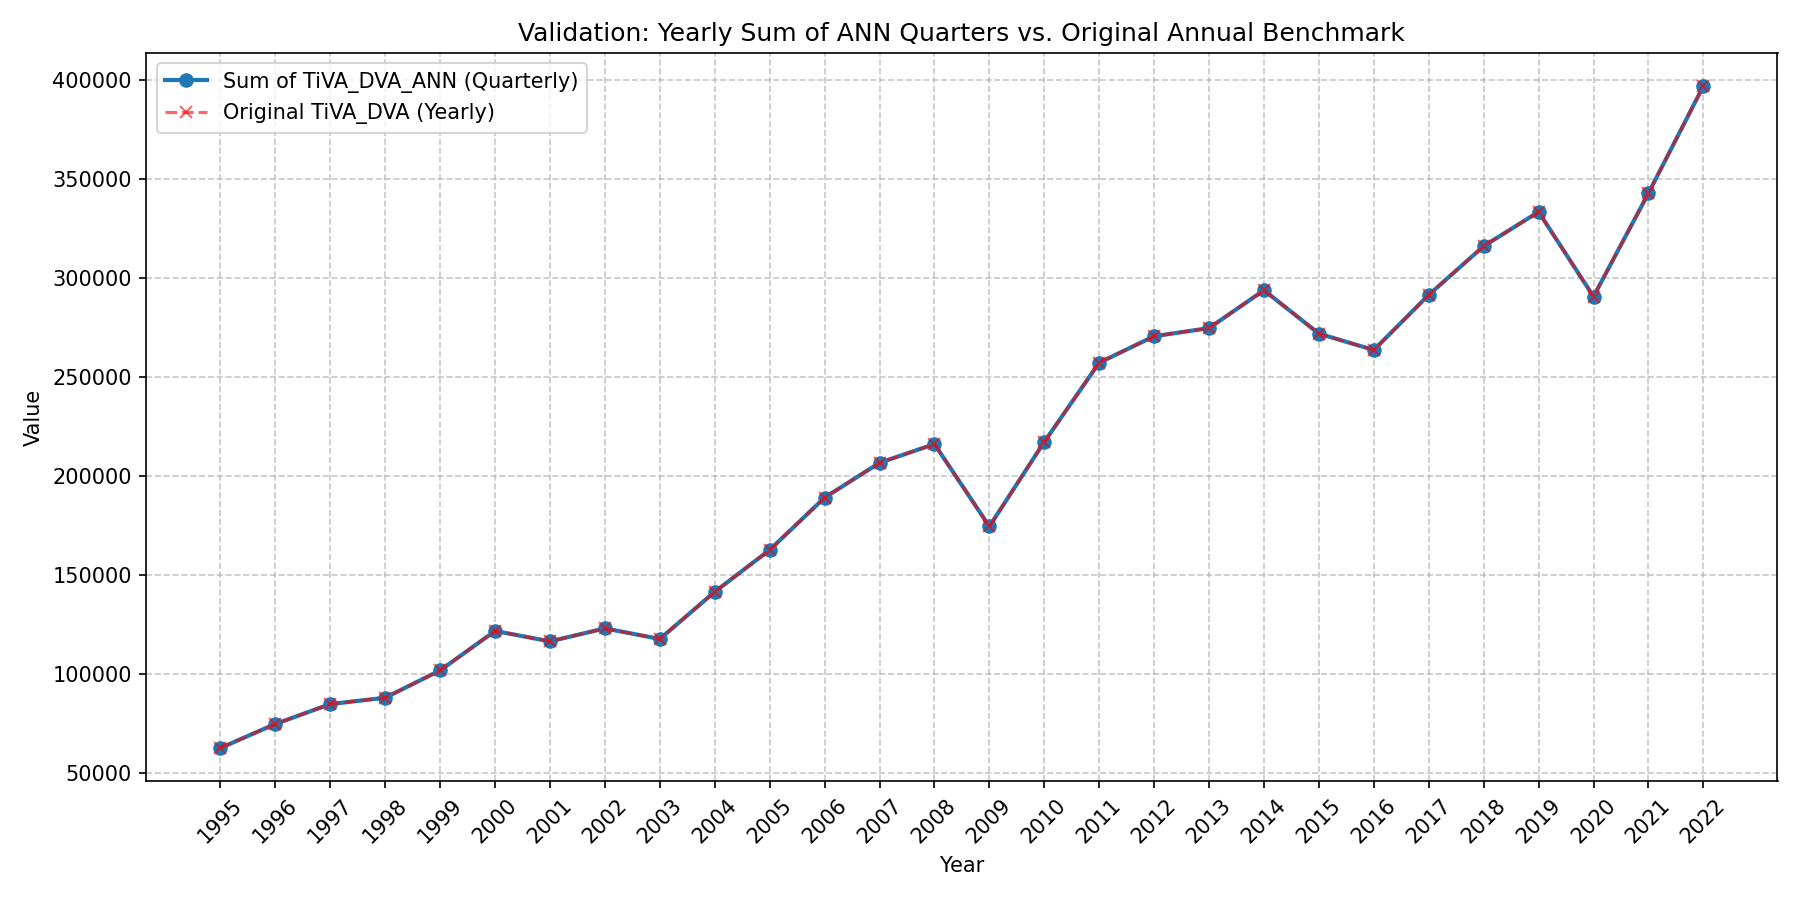

The file beside this chart, header and first rows:
Year, TiVA_DVA_ANN, TiVA_DVA
1995, 62748, 62748
1996, 74880, 74880
1997, 84906, 84906
1998, 88118, 88118
1999, 101909, 101909
2000, 121815, 121815
2001, 116563, 116563
2002, 123112, 123112
2003, 117769, 117769
2004, 141573, 141573
2005, 162724, 162724
2006, 189096, 189096
2007, 206693, 206693
2008, 216144, 216144
2009, 174587, 174587
2010, 217258, 217258
2011, 257224, 257224
2012, 270586, 270586
2013, 274685, 274685
2014, 293802, 293802
2015, 271888, 271888
2016, 263625, 263625
2017, 291459, 291459
2018, 316058, 316058
2019, 333352, 333352
2020, 290608, 290608
2021, 342759, 342759
2022, 396844, 396844
